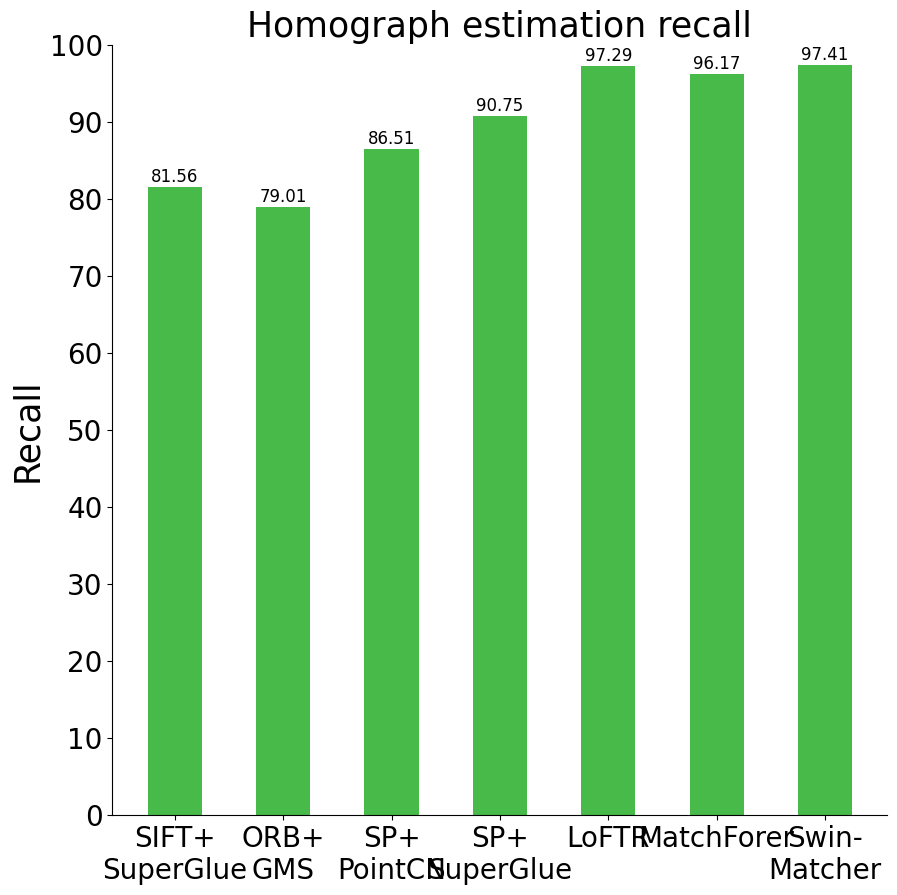

Write the Python code that produced this figure.
import numpy as np
import matplotlib.pyplot as plt
from matplotlib import rcParams
from matplotlib.ticker import FuncFormatter, FormatStrFormatter
from matplotlib.pyplot import MultipleLocator, colorbar

# 全局设置字体为：Times New Roman
plt.rc('font',family='Times New Roman')
# 或者
# config = {"font.sans-serif": ['Times New Roman']}
# rcParams.update(config)

# 永久解决Times New Roman加粗的问题
# *运行一次就可以了*
# import matplotlib
# del matplotlib.font_manager.weight_dict['roman']
# matplotlib.font_manager._rebuild()

# 设置全局格式，包括字体风格和大小等等
# 不推荐使用
# config = {
#     "font.family":'serif',  # 'serif', 'sans-serif', or 'monospace'
#     "font.size": 20,
#     "mathtext.fontset":'stix',
#     "font.serif": ['SimSun'],
#     # "savefig.dpi": 300,
#     # "figure.dpi": 300,
# }
# rcParams.update(config)

# 数据准备
x = ['SIFT+\nSuperGlue', 'ORB+\nGMS', 'SP+\nPointCN', 'SP+\nSuperGlue', 'LoFTR', 'MatchForer','Swin-\nMatcher']
y = [81.56, 79.01, 86.51, 90.75, 97.29, 96.17, 97.41]


# 在柱状图上显示数字
def auto_text(rects):
    for rect in rects:
        height = rect.get_height()
        ax.annotate('{}'.format(height),
                    xy=(rect.get_x() + rect.get_width() / 2, height),
                    xytext=(0, 1),  # 1 points vertical offset
                    textcoords="offset points",
                    ha='center', va='bottom',
                    fontsize=12)
        # ax.text(rect.get_x(), rect.get_height(), '%.3f' % rect.get_height(), ha='left', va='bottom',
        #         fontdict={'family': 'Times New Roman', 'size': 10})

# 创建一个画布
fig, ax = plt.subplots(figsize=(10,10))

# 画柱状
width = 0.5 # 柱状的宽度
rect1 = ax.bar(x, y, width=width, color='#47BA4A')
# rect2 = ax.bar(np.asarray(x), y2, width=width, color='C1', alpha=0.5, label='2')
# rect3 = ax.bar(np.asarray(x)+width, y3, width=width, color='C2', alpha=0.5, label='3')

# legend 字体风格的大小设置
# plt.legend(prop={'family': 'Times New Roman', 'size': 20})
# ax.legend(prop={'family': 'Times New Roman', 'size': 20})

# title 字体风格的大小设置
# plt.title('Comparison', fontdict={'family': 'Times New Roman', 'size': 20})
# ax.set_title('Accuracy', fontdict={'family': 'Times New Roman', 'size': 20})

# x/y 轴标签的设置
# plt.xlabel('X', fontdict={'family': 'Times New Roman', 'size': 25})
# plt.ylabel('Y', fontdict={'family': 'Times New Roman', 'size': 25})
# ax.set_xlabel('Threshold', fontdict={'family': 'Times New Roman', 'size': 25})
ax.set_ylabel('Recall', fontdict={'family': 'Times New Roman', 'size': 25})
plt.title('Homograph estimation recall',fontdict={'family': 'Times New Roman', 'size': 25})

# 设置y轴刻度间距
ax.yaxis.set_major_locator(MultipleLocator(10))

# 设置y轴数值显示风格
# 例如：显示小数点后两位 --> %.2f
# 整数显示 --> %d
# ax.yaxis.set_major_formatter(FormatStrFormatter('%d'))

# 设置x/y轴刻度的显示
# plt.xticks(x, ['x1', 'x2', 'x3', 'x4', 'x5'], fontproperties = 'Times New Roman', size = 20)
# plt.yticks(fontproperties = 'Times New Roman', size = 20)

# 设置x轴的显示
ax.set_xticks(x)
# ax.set_xticklabels('threshold')
# 设置刻度的字体大小
ax.tick_params(labelsize=20)
# 设置x/y轴的字体风格
labels = ax.get_xticklabels() + ax.get_yticklabels()
[label.set_fontname('Times New Roman') for label in labels]

# 显示x轴的标签以及刻度
ax.axes.get_xaxis().set_visible(True)

# 不显示上面和右边的边框
ax.spines['top'].set_visible(False)
ax.spines['right'].set_visible(False)

# 显示柱状上面的数字
auto_text(rect1)
# auto_text(rect2)
# auto_text(rect3)

# 转置x轴
# ax.invert_xaxis()
# 转置y轴
# ax.invert_yaxis()

# 设置y轴的范围
# plt.ylim(0, 6)
ax.set_ylim(0, 100)


plt.savefig('C:\\Users\\<user>\\Desktop\\工作\\论文图像\\5.6.png', dpi=600, format='png')
plt.show()